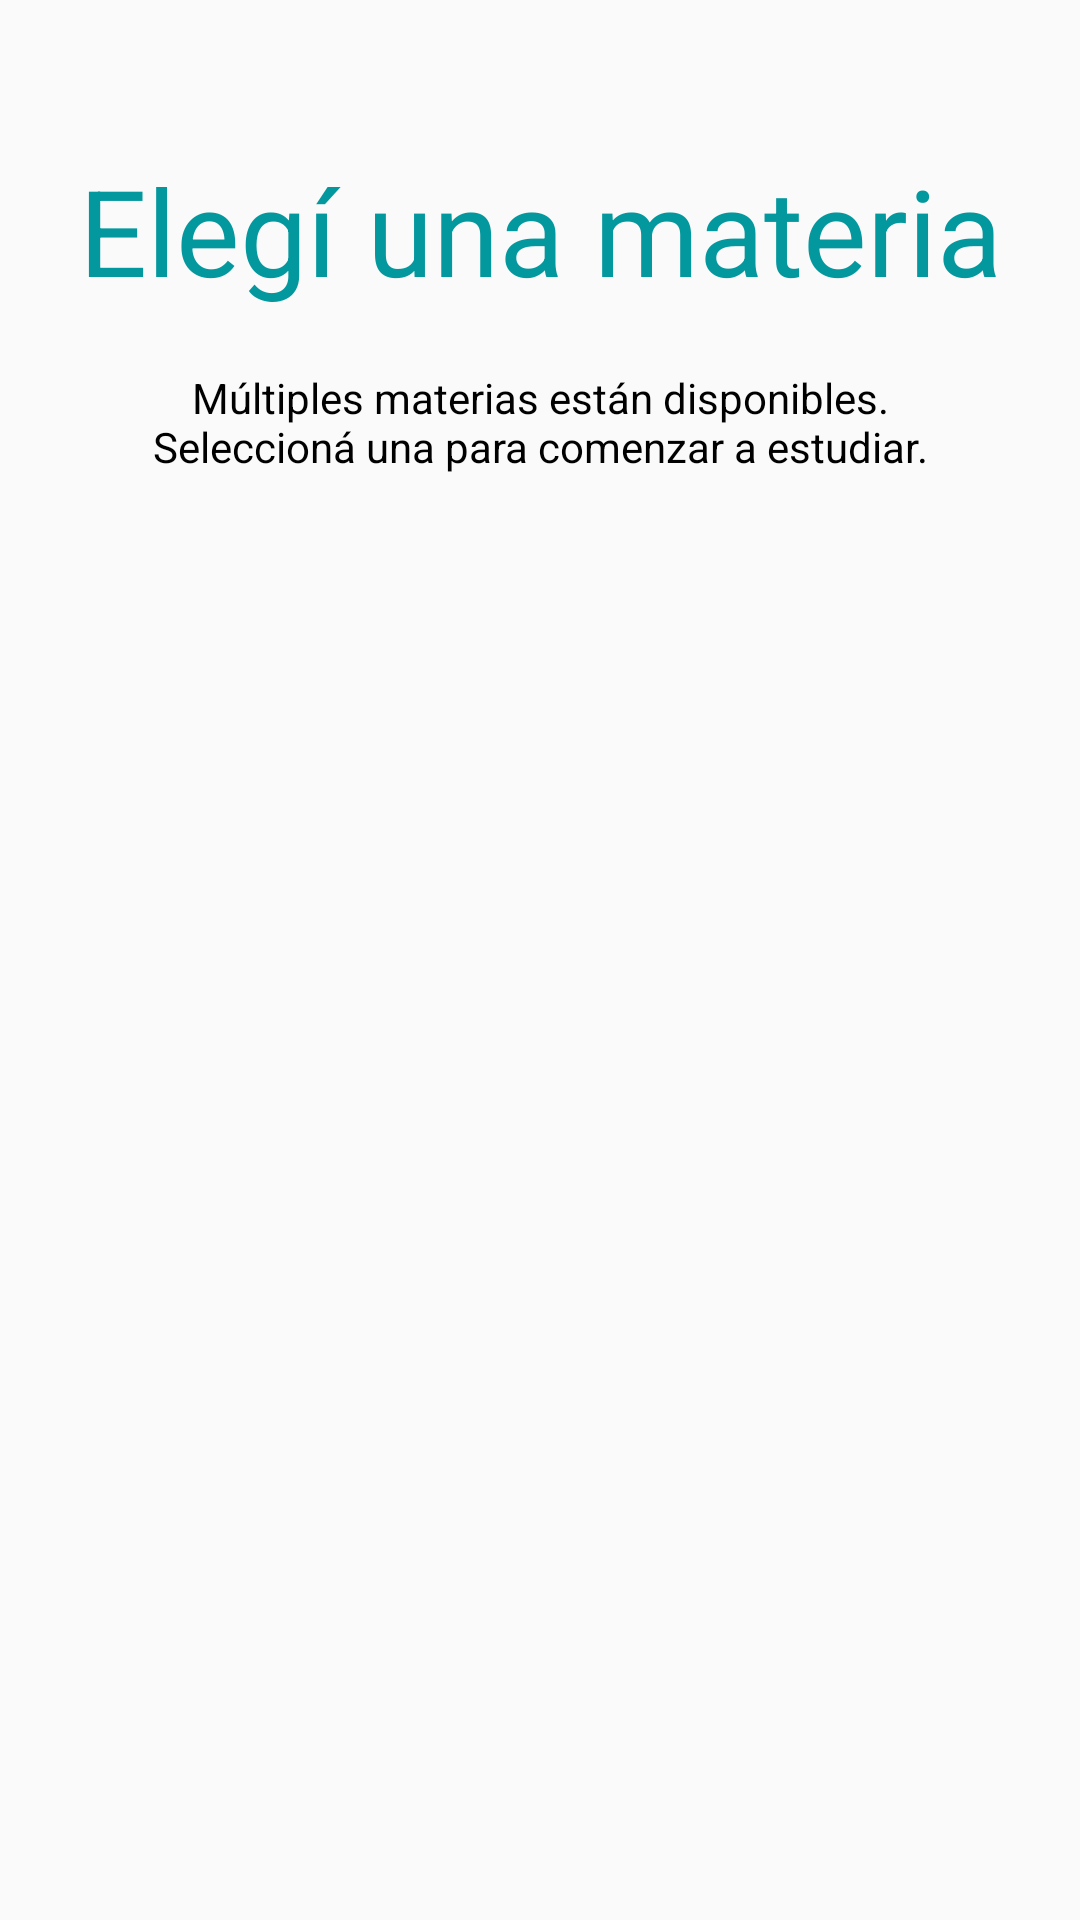

Produce the Android XML layout that renders to this screen, including the resource entries it uses.
<!-- AndroidManifest.xml: application theme Theme.Tp_final -->
<!-- res/layout/elegir_materia.xml -->
<?xml version="1.0" encoding="utf-8"?>
<androidx.constraintlayout.widget.ConstraintLayout xmlns:android="http://schemas.android.com/apk/res/android"
    xmlns:app="http://schemas.android.com/apk/res-auto"
    xmlns:tools="http://schemas.android.com/tools"
    android:layout_width="match_parent"
    android:layout_height="match_parent">

    <TextView
        android:id="@+id/txt_elegir_materia"
        android:layout_width="350dp"
        android:layout_height="63dp"
        android:layout_marginTop="50dp"
        android:layout_marginStart="32dp"
        android:layout_marginEnd="32dp"
        android:fontFamily="sans-serif"
        android:text="@string/elegir_materia"
        android:textAlignment="center"
        android:textColor="@color/teal"
        android:textSize="40dp"
        app:layout_constraintEnd_toEndOf="parent"
        app:layout_constraintStart_toStartOf="parent"
        app:layout_constraintTop_toTopOf="parent" />

    <TextView
        android:id="@+id/txt_elegir_materia_2"
        android:layout_width="match_parent"
        android:layout_height="wrap_content"
        android:layout_marginStart="32dp"
        android:layout_marginTop="10dp"
        android:layout_marginEnd="32dp"
        android:fontFamily="sans-serif"
        android:text="@string/elegir_materia_2"
        android:textAlignment="center"
        android:textColor="@color/black"
        android:textSize="14dp"
        app:layout_constraintEnd_toEndOf="parent"
        app:layout_constraintStart_toStartOf="parent"
        app:layout_constraintTop_toBottomOf="@+id/txt_elegir_materia" />

    <androidx.recyclerview.widget.RecyclerView
        android:id="@+id/rv_materias"
        android:layout_width="match_parent"
        android:layout_height="wrap_content"
        android:layout_marginTop="32dp"
        android:layout_marginStart="32dp"
        android:layout_marginEnd="32dp"
        app:layout_constraintTop_toBottomOf="@+id/txt_elegir_materia_2"
        tools:layout_editor_absoluteX="1dp">

    </androidx.recyclerview.widget.RecyclerView>

    <TextView
        android:id="@+id/txt_prueba"
        android:layout_width="match_parent"
        android:layout_height="wrap_content"
        android:layout_marginTop="32dp"
        android:layout_marginStart="32dp"
        android:layout_marginEnd="32dp"
        app:layout_constraintTop_toBottomOf="@+id/rv_materias" />

</androidx.constraintlayout.widget.ConstraintLayout>
<!-- resources referenced by this layout -->
<resources>
  <color name="black">#FF000000</color>
  <color name="teal">#03989E</color>
  <string name="elegir_materia">Elegí una materia</string>
  <string name="elegir_materia_2">Múltiples materias están disponibles.\nSeleccioná una para comenzar a estudiar.</string>
  <style name="Theme.Tp_final" parent="Theme.AppCompat.Light.NoActionBar">
          
          <item name="colorPrimary">@color/teal</item>
          <item name="colorPrimaryDark">@color/teal</item>
          <item name="colorAccent">@color/teal_2</item>
          
      </style>
  <color name="teal_2">#148F77</color>
</resources>
